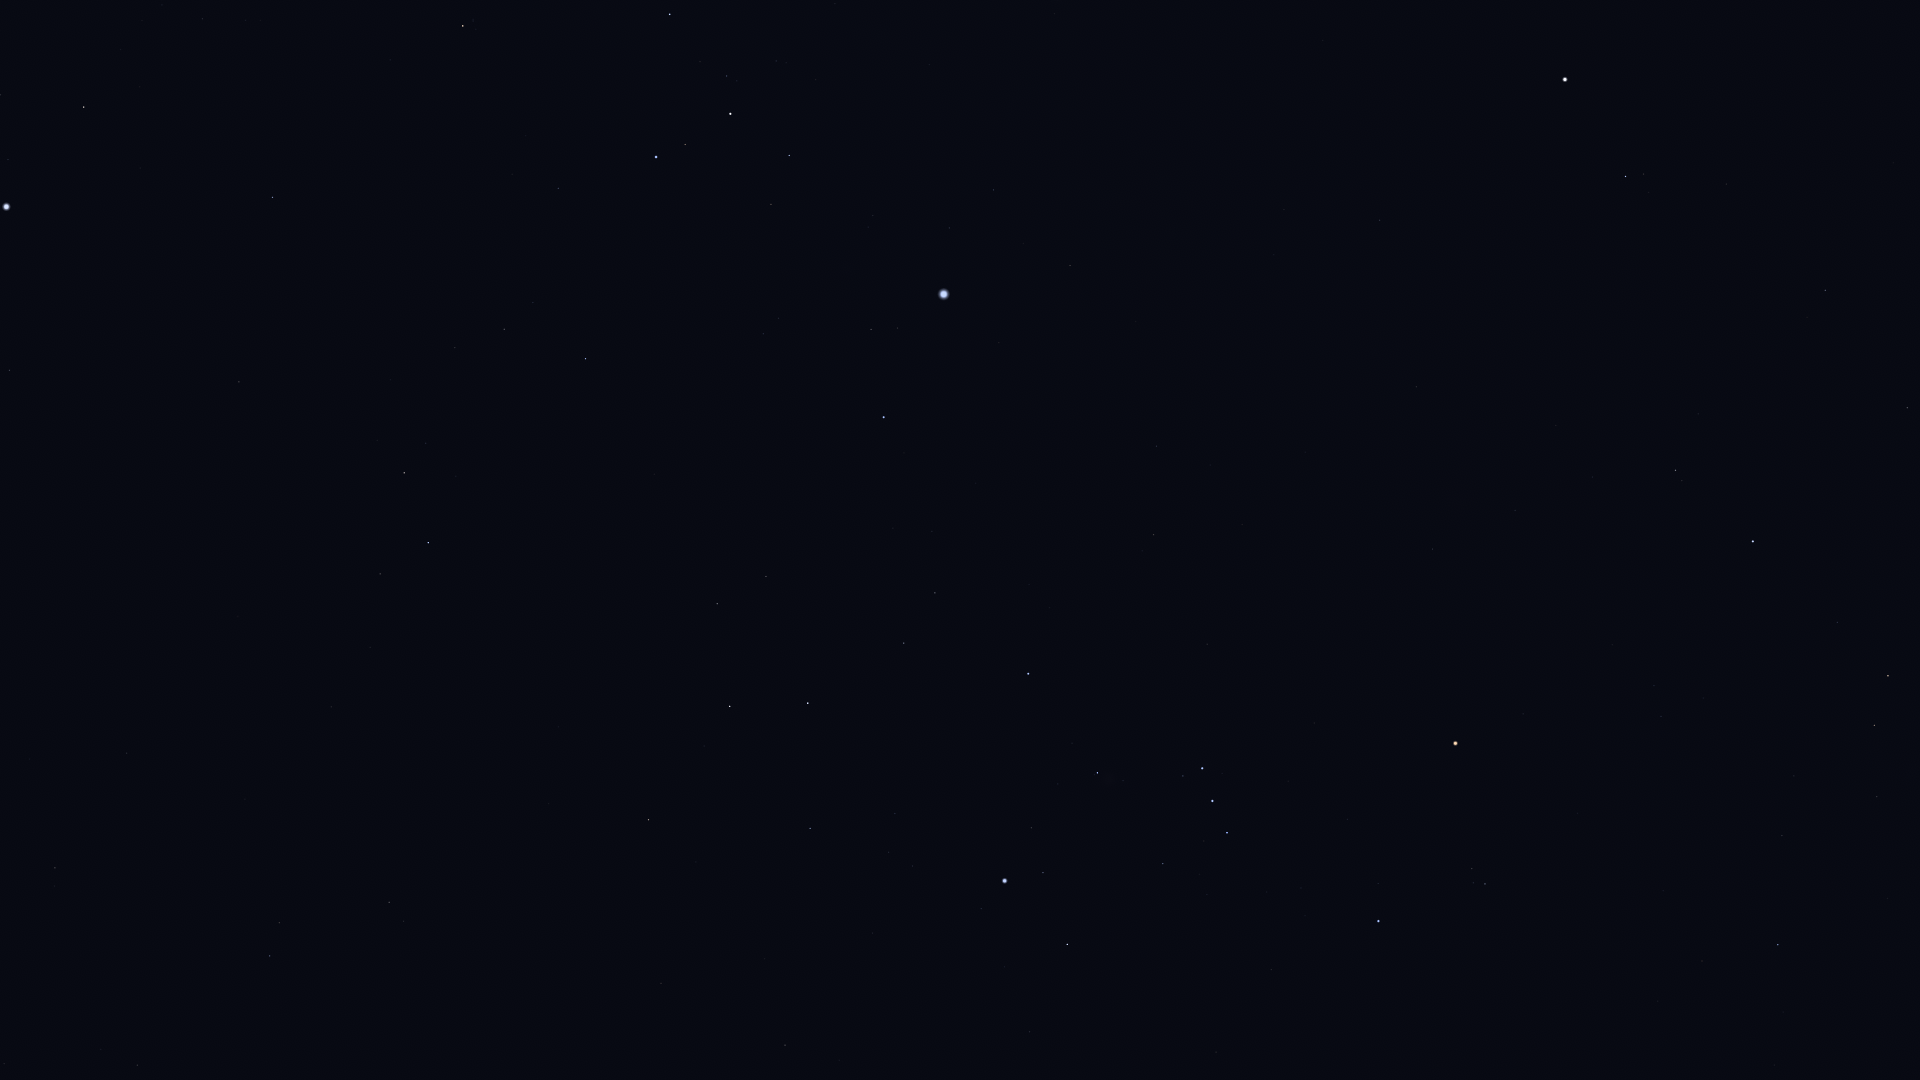

Source data for this figure (header and first rows):
Star_ID, Name, X, Y
17797, HIP 17797, 101, 1049
17874, HIP 17874, 137, 1065
19747, HIP 19747, 55, 868
21248, Beemim, 279, 923
21060, HIP 21060, 29, 759
21393, Theemin, 389, 902
21594, Sceptrum, 785, 1045
21770, HIP 21770, 127, 753
21861, HIP 21861, 245, 799
22491, Mouhoun, 570, 885
22701, HIP 22701, 1030, 1032
23685, HIP 23685, 648, 820
23875, Cursa, 1067, 945
24244, HIP 24244, 912, 866
24305, HIP 24305, 810, 829
24327, HIP 24327, 889, 852
24436, Rigel, 1005, 881
24845, HIP 24845, 895, 814
24873, HIP 24873, 916, 818
25336, Bellatrix, 1378, 921
25606, Nihal, 730, 706
25859, HIP 25859, 380, 574
25930, Mintaka, 1227, 833
25985, Arneb, 808, 703
26207, Meissa, 1485, 884
26241, Hatysa, 1097, 773
26311, Alnilam, 1212, 801
26451, Tianguan, 1778, 945
26634, Phact, 428, 543
26727, Alnitak, 1202, 768
27288, HIP 27288, 904, 643
27321, HIP 27321, 9, 370
27366, Saiph, 1028, 674
27628, Wazn, 404, 473
27913, HIP 27913, 1782, 836
27989, Betelgeuse, 1455, 743
28103, HIP 28103, 935, 593
28199, HIP 28199, 426, 443
28328, HIP 28328, 239, 382
28614, HIP 28614, 1523, 714
28716, HIP 28716, 1794, 776
28734, HIP 28734, 1877, 797
28910, HIP 28910, 932, 532
29034, Elkurud, 390, 380
29038, HIP 29038, 1661, 717
29426, HIP 29426, 1654, 686
29434, HIP 29434, 1703, 698
29550, Amadioha, 581, 396
29651, HIP 29651, 1153, 535
29655, HIP 29655, 1874, 726
30122, Furud, 585, 359
30277, HIP 30277, 504, 329
30324, Mirzam, 884, 417
30343, HIP 30343, 1888, 676
30419, HIP 30419, 1432, 549
30438, Canopus, 6, 207
30665, HIP 30665, 1650, 587
30867, HIP 30867, 1156, 446
30883, HIP 30883, 1837, 623
30905, Lusitânia, 1599, 557
... 28 more rows
